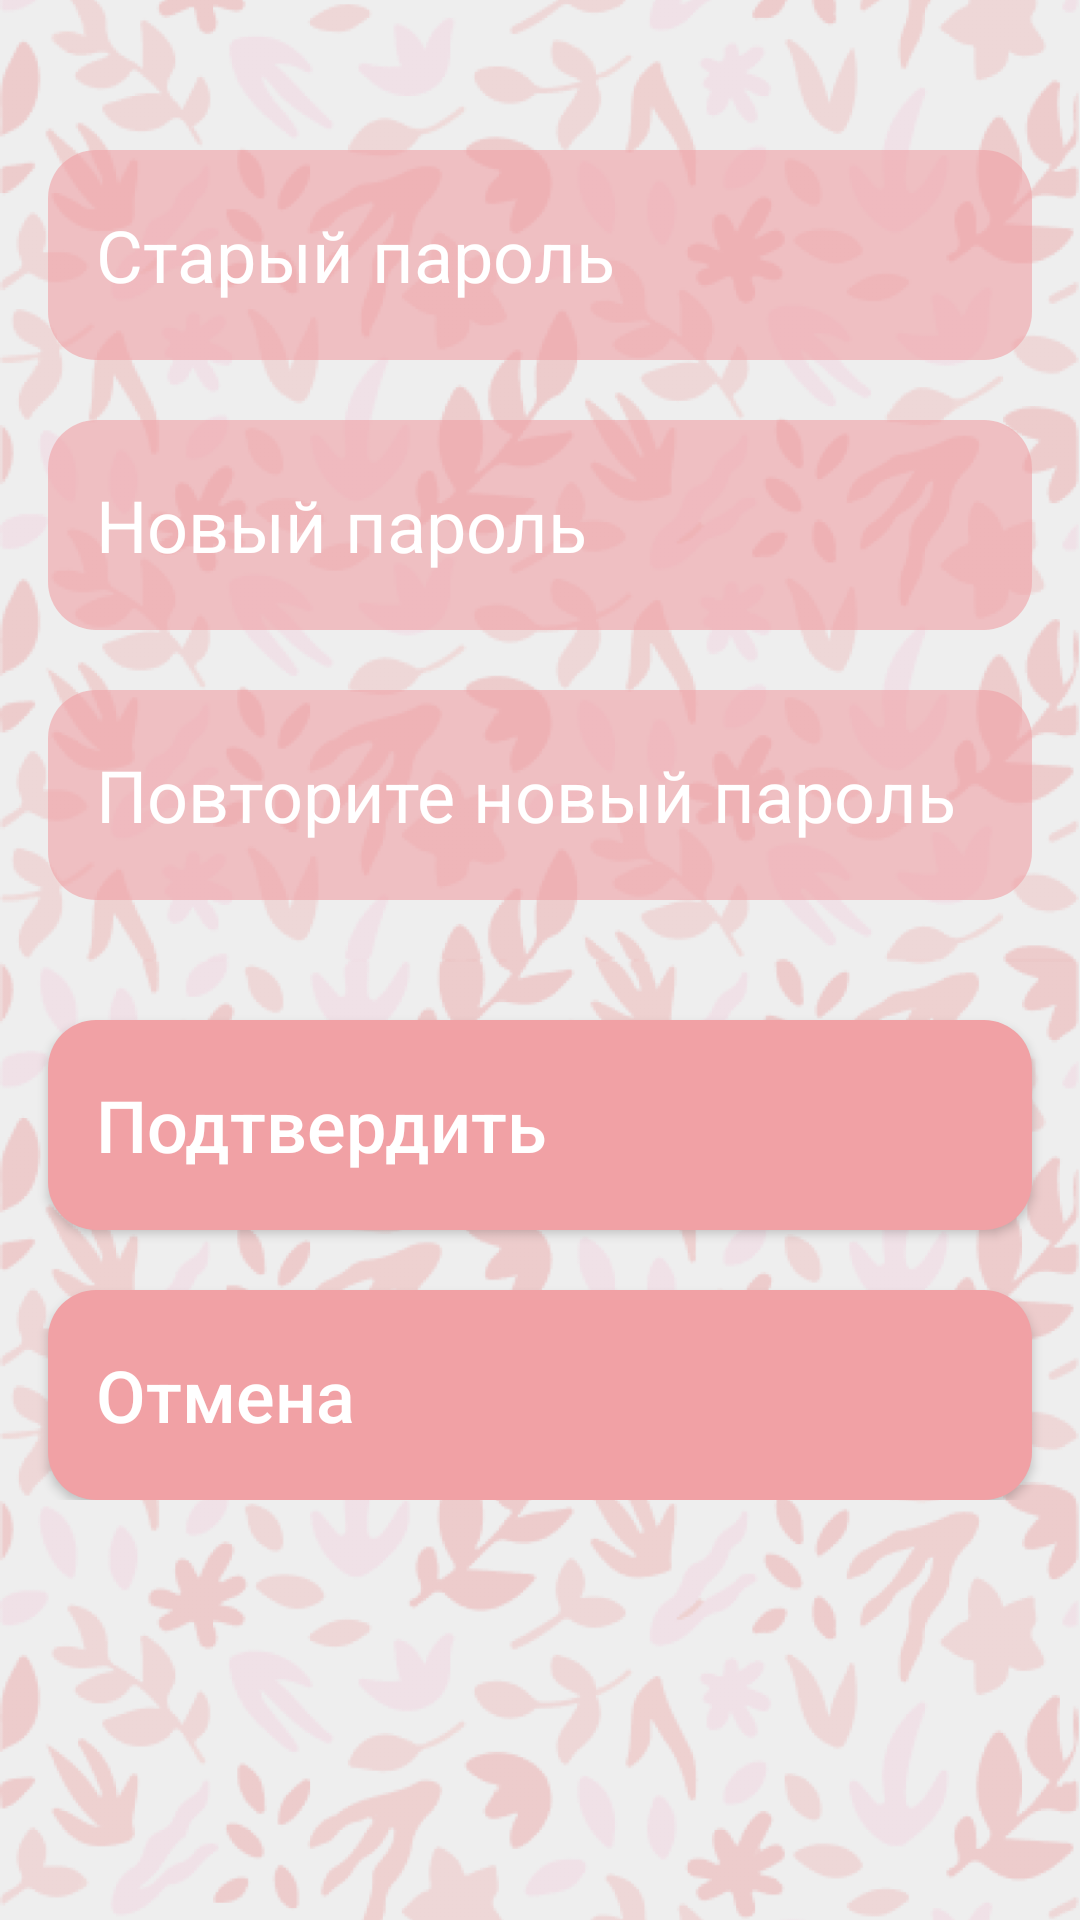

Android layout source for this screen:
<!-- AndroidManifest.xml: application theme Theme.BeautyApp -->
<!-- res/layout/activity_password_change.xml -->
<?xml version="1.0" encoding="utf-8"?>
<androidx.constraintlayout.widget.ConstraintLayout xmlns:android="http://schemas.android.com/apk/res/android"
    xmlns:app="http://schemas.android.com/apk/res-auto"
    xmlns:tools="http://schemas.android.com/tools"
    android:layout_width="match_parent"
    android:layout_height="match_parent"
    android:foreground="@drawable/shadow_gradient"

android:id="@+id/main_cont"
    tools:context=".PasswordChangeActivity">

    <ImageView
        android:layout_width="match_parent"
        android:layout_height="match_parent"
        android:background="#EEEEEE"
        android:scaleType="centerCrop"
        android:src="@drawable/background" />

    <LinearLayout
        android:layout_width="match_parent"
        android:layout_height="wrap_content"
        android:gravity="center_horizontal"
        android:orientation="vertical"
        app:layout_constraintTop_toTopOf="parent">

        <EditText
            android:id="@+id/last_pass"
            android:layout_width="match_parent"
            android:layout_height="70dp"
            android:layout_marginHorizontal="16dp"
            android:layout_marginTop="50dp"
            android:background="@drawable/box16"
            android:backgroundTint="@color/pink2_tr"
            android:hint="Старый пароль"
            android:paddingStart="16dp"
            android:textColor="@color/white"
            android:textColorHint="@color/white"
            android:inputType="textPassword"
            android:textSize="24sp" />

        <EditText
            android:id="@+id/new_pass"
            android:layout_width="match_parent"
            android:layout_height="70dp"
            android:layout_marginHorizontal="16dp"
            android:layout_marginTop="20dp"
            android:background="@drawable/box16"
            android:backgroundTint="@color/pink2_tr"
            android:hint="Новый пароль"
            android:paddingStart="16dp"
            android:textColor="@color/white"
            android:textColorHint="@color/white"
            android:inputType="textPassword"
            android:textSize="24sp" />

        <EditText
            android:id="@+id/new_pass_rep"
            android:layout_width="match_parent"
            android:layout_height="70dp"
            android:layout_marginHorizontal="16dp"
            android:layout_marginTop="20dp"
            android:background="@drawable/box16"
            android:backgroundTint="@color/pink2_tr"
            android:hint="Повторите новый пароль"
            android:paddingStart="16dp"
            android:textColor="@color/white"
            android:textColorHint="@color/white"
            android:inputType="textPassword"
            android:textSize="24sp" />

        <androidx.appcompat.widget.AppCompatButton
            android:id="@+id/submit"
            android:layout_width="match_parent"
            android:layout_height="70dp"
            android:layout_marginHorizontal="16dp"
            android:layout_marginTop="40dp"
            android:background="@drawable/box16"
            android:backgroundTint="@color/pink2"
            android:gravity="center_vertical"
            android:paddingStart="16dp"
            android:text="Подтвердить"
            android:textAllCaps="false"
            android:textColor="@color/white"
            android:textSize="24sp" />
        <androidx.appcompat.widget.AppCompatButton
            android:id="@+id/cancel"
            android:layout_width="match_parent"
            android:layout_height="70dp"
            android:layout_marginHorizontal="16dp"
            android:layout_marginTop="20dp"
            android:background="@drawable/box16"
            android:backgroundTint="@color/pink2"
            android:gravity="center_vertical"
            android:paddingStart="16dp"
            android:text="Отмена"
            android:textAllCaps="false"
            android:textColor="@color/white"
            android:textSize="24sp" />

    </LinearLayout>

</androidx.constraintlayout.widget.ConstraintLayout>
<!-- resources referenced by this layout -->
<resources>
  <color name="pink2">#F1A1A5</color>
  <color name="pink2_tr">#99F1A1A5</color>
  <color name="white">#FFFFFFFF</color>
  <!-- drawable background: png bitmap (drawable, 751862 bytes) -->
  <!-- drawable box16 (drawable) -->
  <?xml version="1.0" encoding="utf-8"?>
  <shape xmlns:android="http://schemas.android.com/apk/res/android">
      <solid
          android:color="@color/white"/>
  
      <corners
          android:radius="16dp"/>
  </shape>
  <!-- drawable shadow_gradient (drawable) -->
  <?xml version="1.0" encoding="utf-8"?>
  <layer-list xmlns:android="http://schemas.android.com/apk/res/android">
      <item android:height="80dp">
          <shape xmlns:android="http://schemas.android.com/apk/res/android">
              <gradient android:angle="-90" android:endColor="#00000000" android:startColor="#4C000000" />
          </shape>
      </item>
  </layer-list>
  <style name="Theme.BeautyApp" parent="Theme.MaterialComponents.Light.NoActionBar">
          
          <item name="colorPrimary">@color/pink1</item>
          <item name="colorPrimaryVariant">@color/pink2</item>
          <item name="colorOnPrimary">@color/white</item>
          
          <item name="colorSecondary">@color/pink3</item>
          <item name="colorSecondaryVariant">@color/pink4</item>
          <item name="colorOnSecondary">@color/pink5</item>
          
          <item name="android:textViewStyle">@style/DefaultText</item>
          <item name="editTextStyle">@style/EditText</item>
          <item name="android:statusBarColor">?attr/colorPrimary</item>
      </style>
  <color name="pink1">#EE8888</color>
  <color name="pink3">#FF5252</color>
  <color name="pink4">#EB9498</color>
  <color name="pink5">#FFD9DB</color>
  <style name="DefaultText" parent="TextAppearance.AppCompat">
          <item name="android:textColor">@color/pink1</item>
          <item name="fontFamily">@font/imprima_regular</item>
      </style>
  <style name="EditText" parent="@android:style/Widget.EditText">
          <item name="android:importantForAutofill">no</item>
      </style>
</resources>
